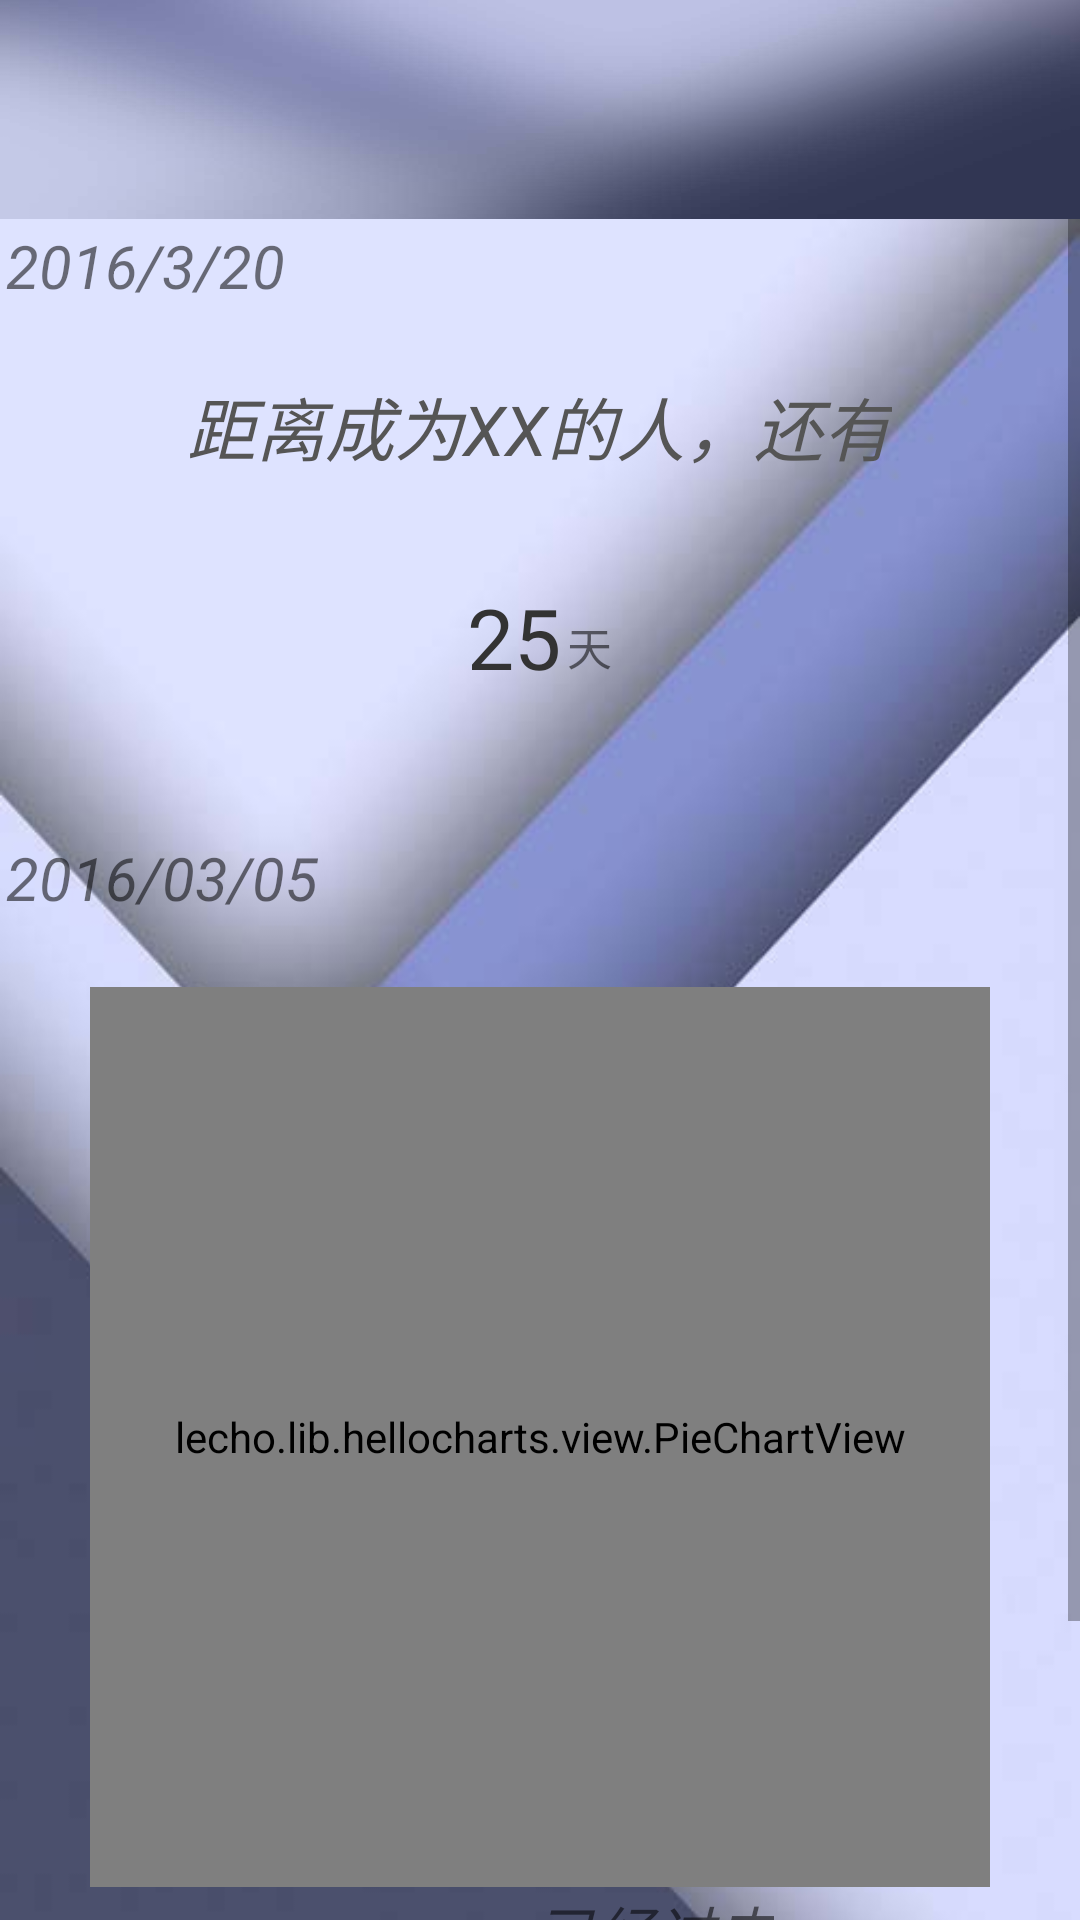

The Android layout XML behind this screen, and the referenced resources:
<!-- AndroidManifest.xml: application theme AppTheme -->
<!-- res/layout/statistic_page.xml -->
<?xml version="1.0" encoding="utf-8"?>
<LinearLayout
    xmlns:android="http://schemas.android.com/apk/res/android"
    android:layout_height="match_parent"
    android:layout_width="match_parent"
    android:orientation="vertical">
    <include layout="@layout/universal_toolbar_translucent"/>
<ScrollView
    android:layout_height="wrap_content"
    android:layout_width="match_parent">
<RelativeLayout
    android:orientation="vertical" android:layout_width="match_parent"
    android:layout_height="wrap_content"
    android:background="@drawable/statistic_bg">
    <RelativeLayout
        android:layout_width="match_parent"
        android:layout_height="wrap_content"
        android:id="@+id/statistic_page">
    <RelativeLayout
        android:layout_width="match_parent"
        android:layout_height="200dp"
        android:layout_margin="2dp"
        android:id="@+id/relativeLayout">
        <TextView
            android:layout_width="match_parent"
            android:layout_height="wrap_content"
            android:text="2016/3/20"
            android:typeface="sans"
            android:textStyle="italic"
            android:textSize="20sp"
            android:id="@+id/statistic_page_now_date" />
        <TextView
            android:layout_width="wrap_content"
            android:layout_height="wrap_content"
            android:text="距离成为XX的人，还有"
            android:textStyle="italic"
            android:layout_marginStart="30dp"
            android:layout_marginEnd="30dp"
            android:textSize="23sp"
            android:textColor="#555555"
            android:layout_marginTop="50dp"
            android:layout_centerHorizontal="true"
            android:id="@+id/statistic_page_become" />
        <LinearLayout
            android:layout_width="match_parent"
            android:layout_height="wrap_content"
            android:orientation="horizontal"
            android:layout_below="@+id/statistic_page_become"
            android:layout_alignParentStart="true"
            android:gravity="center"
            android:layout_marginTop="35dp">
            <TextView
                android:layout_width="wrap_content"
                android:layout_height="wrap_content"
                android:text="25"
                android:textColor="#333333"
                android:textSize="28sp"
                android:id="@+id/statistic_page_left_day" />
            <TextView
                android:layout_width="wrap_content"
                android:layout_height="wrap_content"
                android:text="天"
                android:layout_marginTop="3dp"
                android:layout_marginStart="2dp"
                android:textSize="15sp" />
        </LinearLayout>
    </RelativeLayout>
    <RelativeLayout
        android:layout_width="match_parent"
        android:layout_height="480dp"
        android:layout_below="@+id/relativeLayout"
        android:layout_margin="2dp"
        android:id="@+id/relativeLayout_1">
        <TextView
            android:layout_width="match_parent"
            android:layout_height="wrap_content"
            android:text="始于"
            android:textStyle="italic"
            android:textSize="20sp"
            android:layout_alignParentTop="true"
            android:layout_alignParentStart="true"
            android:id="@+id/textView5"
            android:visibility="gone"/>
        <TextView
            android:layout_width="wrap_content"
            android:layout_height="wrap_content"
            android:text="2016/03/05"
            android:textSize="20sp"
            android:textStyle="italic"
            android:id="@+id/statistic_page_started_at"
            android:layout_alignParentTop="true"
            android:layout_toEndOf="@+id/textView5" />
        <TextView
            android:layout_width="wrap_content"
            android:layout_height="wrap_content"
            android:text="已经过去"
            android:textStyle="italic"
            android:textSize="20sp"
            android:layout_below="@+id/statistic_page_started_at"
            android:layout_alignParentEnd="true"
            android:layout_marginTop="350dp"
            android:layout_marginEnd="100dp"
            android:layout_alignParentTop="true"
            android:id="@+id/textView4" />
        <LinearLayout
            android:layout_width="wrap_content"
            android:layout_height="wrap_content"
            android:layout_below="@+id/textView4"
            android:layout_marginTop="20dp"
            android:layout_marginEnd="50dp"
            android:layout_alignParentEnd="true"
            android:id="@+id/linearlayout3">
            <TextView
                android:layout_width="wrap_content"
                android:layout_height="wrap_content"
                android:text="150"
                android:id="@+id/statistic_page_spent_day"
                android:textSize="28sp"
                android:textColor="#333333"
                android:gravity="center" />
            <TextView
                android:layout_width="wrap_content"
                android:layout_height="wrap_content"
                android:text="天"
                android:textSize="15sp"/>
        </LinearLayout>
        <lecho.lib.hellocharts.view.PieChartView
            android:layout_width="300dp"
            android:layout_height="300dp"
            android:id="@+id/statistic_page_pie_chart"
            android:layout_centerHorizontal="true"
            android:layout_marginTop="50dp"
            android:layout_alignParentTop="true"/>
    </RelativeLayout>
    </RelativeLayout>
    <LinearLayout
        android:layout_width="match_parent"
        android:layout_height="wrap_content"
        android:orientation="vertical"
        android:id="@+id/success_page"
        android:visibility="gone"
        android:background="@drawable/toolbar_bg">
        <TextView
            android:layout_width="match_parent"
            android:layout_height="wrap_content"
            android:text="时至今日，阁下的目标一定已经完成了,享受成功吧!"
            android:textSize="20sp"
            android:layout_margin="25dp"
            android:gravity="center"/>
        <ImageView
            android:layout_width="match_parent"
            android:layout_height="wrap_content"
            android:src="@drawable/success_1"
            android:adjustViewBounds="true"/>
        <ImageView
            android:layout_width="match_parent"
            android:layout_height="wrap_content"
            android:src="@drawable/success_2"
            android:adjustViewBounds="true"/>
        <ImageView
            android:layout_width="match_parent"
            android:layout_height="wrap_content"
            android:src="@drawable/success_3"
            android:adjustViewBounds="true"/>
        <ImageView
            android:layout_width="match_parent"
            android:layout_height="wrap_content"
            android:src="@drawable/success_4"
            android:adjustViewBounds="true"/>
        <TextView
            android:layout_width="match_parent"
            android:layout_height="wrap_content"
            android:text="作者就是这么个无聊的家伙啊.."
            android:textSize="20sp"
            android:gravity="center"
            android:layout_margin="20dp"/>
    </LinearLayout>
</RelativeLayout>
</ScrollView>
</LinearLayout>
<!-- res/layout/universal_toolbar_translucent.xml (included above) -->
<?xml version="1.0" encoding="utf-8"?>
<LinearLayout xmlns:android="http://schemas.android.com/apk/res/android"
    xmlns:app="http://schemas.android.com/apk/res-auto"
    android:orientation="vertical"
    android:layout_width="match_parent"
    android:layout_height="wrap_content">
    <android.support.v7.widget.Toolbar
        android:layout_width="match_parent"
        android:layout_height="73dp"
        android:fitsSystemWindows="true"
        app:contentInsetStart="0dp"
        app:contentInsetLeft="0dp"
        android:theme="@style/ThemeOverlay.AppCompat.Dark.ActionBar"
        app:popupTheme="@style/ThemeOverlay.AppCompat"
        app:elevation="4dp"
        android:id="@+id/universal_toolbar_translucent"
        android:background="@drawable/statistic_bar_bg"/>
</LinearLayout>
<!-- resources referenced by this layout -->
<resources>
  <!-- drawable statistic_bar_bg: jpg bitmap (drawable-nodpi, 19738 bytes) -->
  <!-- drawable statistic_bg: jpg bitmap (drawable-nodpi, 25561 bytes) -->
  <!-- drawable success_1: jpg bitmap (drawable-nodpi, 36628 bytes) -->
  <!-- drawable success_2: jpg bitmap (drawable-nodpi, 53433 bytes) -->
  <!-- drawable success_3: jpg bitmap (drawable-nodpi, 37129 bytes) -->
  <!-- drawable success_4: png bitmap (drawable-nodpi, 293910 bytes) -->
  <!-- drawable toolbar_bg: jpg bitmap (drawable-nodpi, 15329 bytes) -->
  <style name="AppTheme" parent="Base">
      </style>
  <style name="Base" parent="Theme.AppCompat.Light.NoActionBar">
          
          <item name="colorPrimary">#111111</item>
          <item name="colorPrimaryDark">@color/colorPrimaryDark</item>
          <item name="colorAccent">@color/colorAccent</item>
          <item name="android:textColorPrimary">#FFFFFF</item>
          <item name="android:editTextColor">#333333</item>
      </style>
  <color name="colorPrimaryDark">#303F9F</color>
  <color name="colorAccent">#FF4081</color>
</resources>
